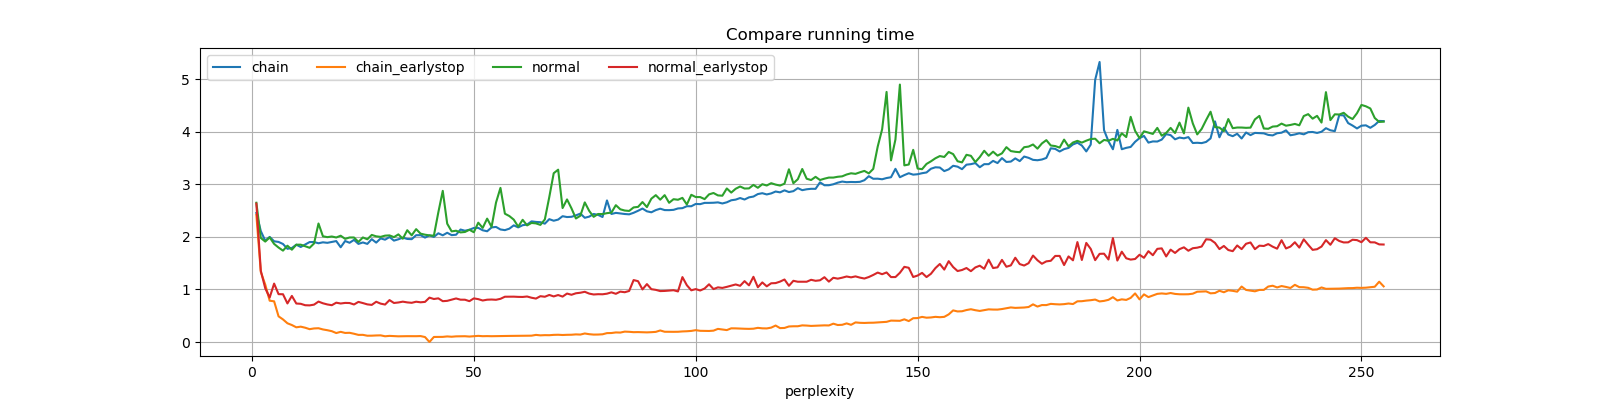

The table this chart was drawn from, first rows:
perplexity, chain, chain_earlystop, normal, normal_earlystop
1, 2.452, 2.417, 2.647, 2.63
2, 2.109, 1.331, 1.978, 1.355
3, 1.926, 1.093, 1.909, 1.022
4, 1.998, 0.7852, 1.988, 0.8455
5, 1.915, 0.7734, 1.865, 1.11
6, 1.902, 0.4879, 1.796, 0.9095
7, 1.864, 0.4293, 1.737, 0.9079
8, 1.772, 0.3561, 1.831, 0.7329
9, 1.787, 0.3225, 1.755, 0.8761
10, 1.85, 0.2793, 1.85, 0.7318
11, 1.807, 0.2916, 1.85, 0.7262
12, 1.854, 0.2716, 1.822, 0.6991
13, 1.9, 0.244, 1.791, 0.6963
14, 1.901, 0.2577, 1.873, 0.7103
15, 1.877, 0.2618, 2.253, 0.7685
16, 1.895, 0.2388, 2.01, 0.736
17, 1.886, 0.2241, 1.994, 0.7138
18, 1.902, 0.2056, 2.006, 0.6997
19, 1.919, 0.1702, 1.987, 0.7476
20, 1.801, 0.1932, 2.021, 0.7319
21, 1.92, 0.1723, 1.961, 0.7431
22, 1.887, 0.1751, 1.987, 0.741
23, 1.941, 0.1569, 1.987, 0.7133
24, 1.865, 0.1352, 1.903, 0.7625
25, 1.893, 0.136, 1.988, 0.7401
26, 1.865, 0.1195, 1.953, 0.7153
27, 1.955, 0.1203, 2.036, 0.7054
28, 1.89, 0.1245, 2.009, 0.7653
29, 1.97, 0.1264, 1.999, 0.7296
30, 1.945, 0.1089, 2.022, 0.712
31, 1.996, 0.1163, 2.027, 0.7967
32, 1.928, 0.1123, 1.994, 0.7418
33, 1.953, 0.108, 2.046, 0.7514
34, 1.985, 0.1094, 1.963, 0.767
35, 1.959, 0.1109, 2.125, 0.7529
36, 1.955, 0.1102, 2.029, 0.7452
37, 2.03, 0.1103, 2.146, 0.7658
38, 2.031, 0.1128, 2.06, 0.7548
39, 1.985, 0.09403, 2.04, 0.7626
40, 2.027, 0.0, 2.027, 0.8435
41, 1.998, 0.09587, 2.022, 0.8174
42, 2.067, 0.09646, 2.465, 0.8301
43, 2.029, 0.09741, 2.874, 0.7761
44, 2.077, 0.106, 2.25, 0.7823
45, 2.032, 0.1, 2.103, 0.8057
46, 2.039, 0.1072, 2.115, 0.8278
47, 2.138, 0.1082, 2.083, 0.8047
48, 2.115, 0.1098, 2.092, 0.8041
49, 2.134, 0.1036, 2.134, 0.7764
50, 2.168, 0.1091, 2.087, 0.8291
51, 2.17, 0.1165, 2.268, 0.8149
52, 2.124, 0.1104, 2.17, 0.789
53, 2.105, 0.1122, 2.346, 0.8043
54, 2.178, 0.1102, 2.189, 0.8075
55, 2.188, 0.111, 2.651, 0.8026
56, 2.139, 0.1126, 2.93, 0.821
57, 2.127, 0.1148, 2.439, 0.8607
58, 2.154, 0.1156, 2.395, 0.8622
59, 2.218, 0.1166, 2.326, 0.862
60, 2.179, 0.1183, 2.192, 0.8578
... 195 more rows
